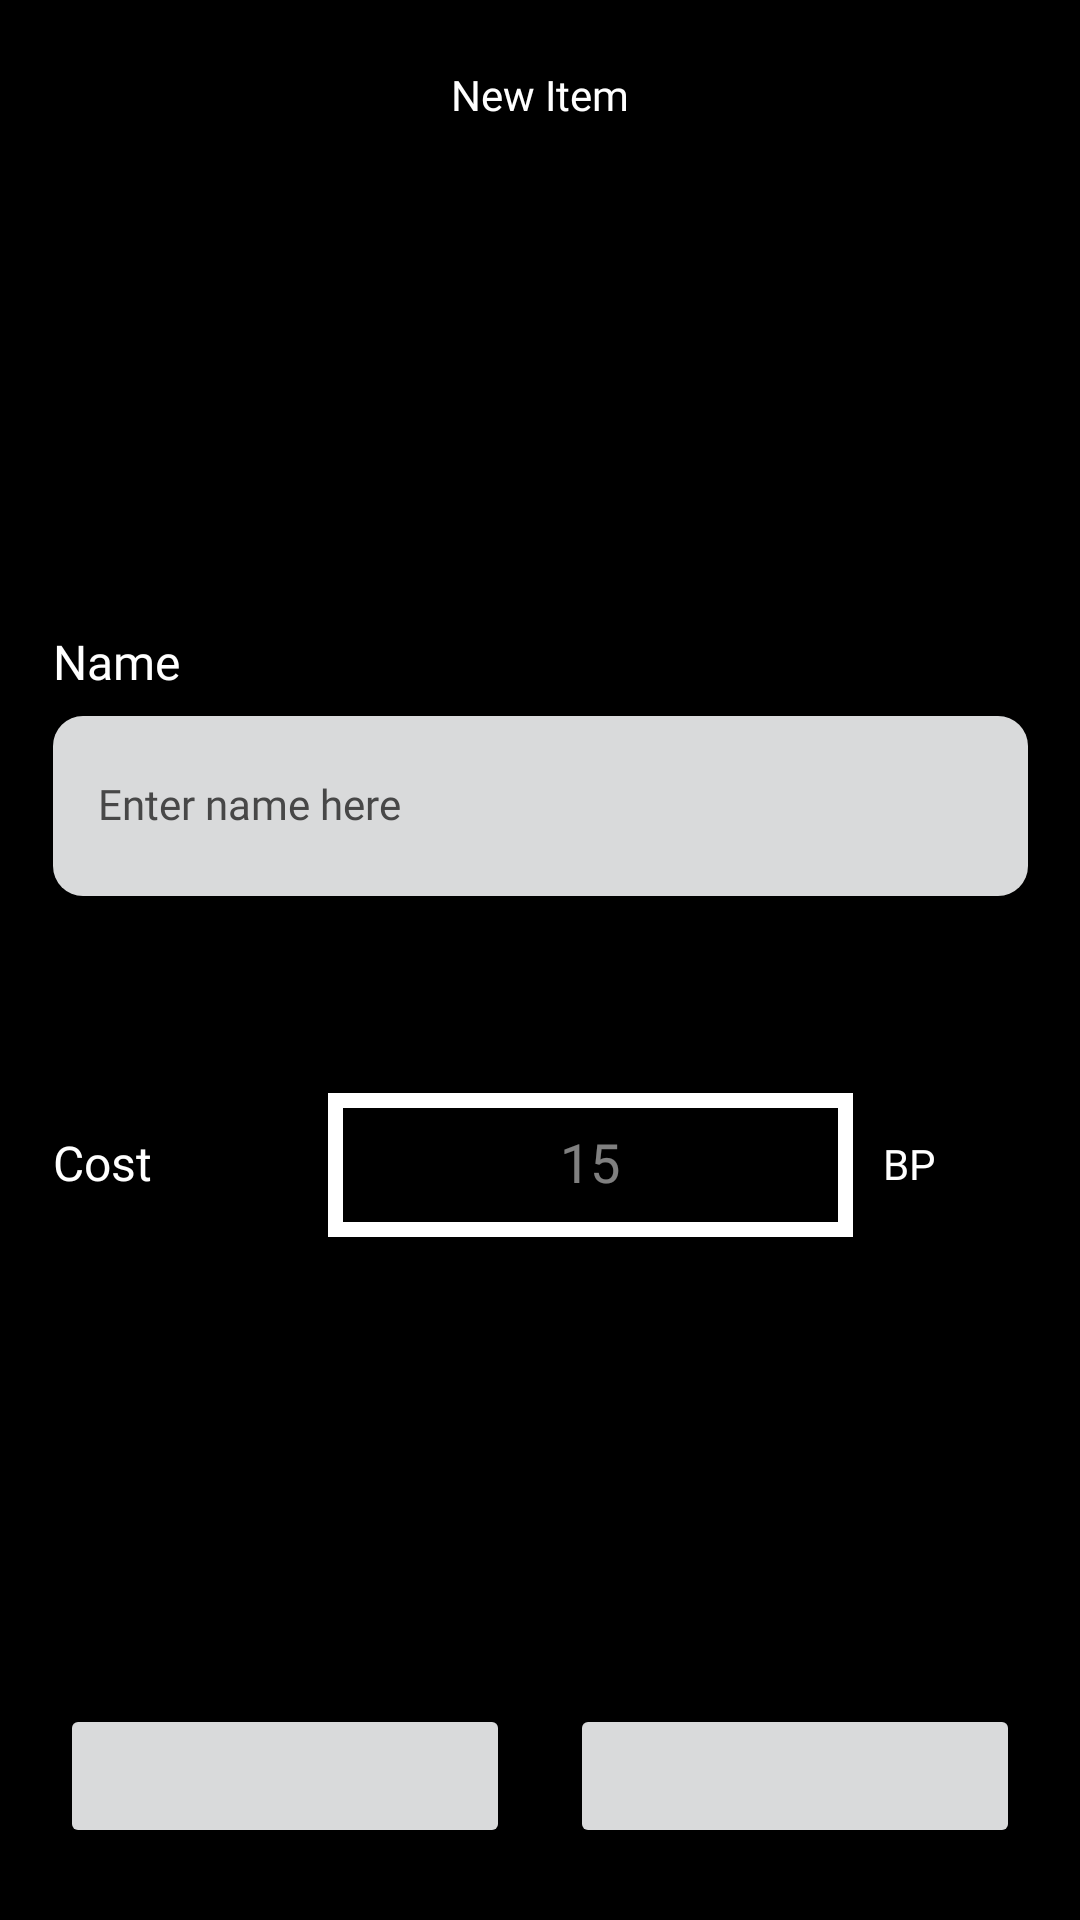

Write the Android layout XML for this screen, with the resource values it uses.
<!-- AndroidManifest.xml: application theme Theme.LevelUp -->
<!-- res/layout/new_item.xml -->
<?xml version="1.0" encoding="utf-8"?>
<androidx.constraintlayout.widget.ConstraintLayout xmlns:android="http://schemas.android.com/apk/res/android"
    xmlns:app="http://schemas.android.com/apk/res-auto"
    xmlns:tools="http://schemas.android.com/tools"
    android:id="@+id/NewItem"
    android:layout_width="match_parent"
    android:layout_height="match_parent" >

    <TextView
        style="@style/Text"
        android:id="@+id/CostAcronymLabel"
        android:layout_marginStart="10dp"
        android:text="@string/points_acronym"
        app:layout_constraintBottom_toBottomOf="@+id/CostInput"
        app:layout_constraintStart_toEndOf="@+id/CostInput"
        app:layout_constraintTop_toTopOf="@+id/CostInput" />

    <EditText
        style="@style/NumInput"
        android:id="@+id/CostInput"
        android:layout_width="175dp"
        android:layout_height="48dp"
        android:autofillHints="@string/cost_input_autofill_hint"
        android:ems="10"
        android:hint="@string/cost_input_hint"
        android:maxLength="@integer/max_cost_length"
        app:layout_constraintBottom_toBottomOf="@+id/CostLabel"
        app:layout_constraintEnd_toEndOf="@+id/ItemNameInput"
        app:layout_constraintStart_toEndOf="@+id/CostLabel"
        app:layout_constraintTop_toTopOf="@+id/CostLabel" />

    <TextView
        style="@style/Text"
        android:id="@+id/NewItemLabel"
        android:text="@string/new_item_label"
        app:layout_constraintBottom_toTopOf="@+id/NewItemTopGuideline"
        app:layout_constraintEnd_toEndOf="parent"
        app:layout_constraintStart_toStartOf="parent"
        app:layout_constraintTop_toTopOf="parent" />

    <TextView
        style="@style/Label"
        android:id="@+id/ItemNameLabel"
        android:text="@string/name_label"
        app:layout_constraintBottom_toTopOf="@+id/NewItemBottomGuideline"
        app:layout_constraintEnd_toEndOf="@+id/ItemNameInput"
        app:layout_constraintHorizontal_bias="0.0"
        app:layout_constraintStart_toStartOf="@+id/ItemNameInput"
        app:layout_constraintTop_toTopOf="@+id/NewItemTopGuideline"
        app:layout_constraintVertical_bias="0.32" />

    <TextView
        style="@style/Label"
        android:id="@+id/CostLabel"
        android:layout_marginTop="80dp"
        android:text="@string/cost_input_label"
        app:layout_constraintStart_toStartOf="@+id/ItemNameInput"
        app:layout_constraintTop_toBottomOf="@+id/ItemNameInput" />

    <EditText
        style="@style/TextInput"
        android:id="@+id/ItemNameInput"
        android:layout_width="325dp"
        android:layout_marginTop="8dp"
        android:autofillHints="item_name"
        android:ems="10"
        android:hint="@string/name_hint"
        android:inputType="textPersonName"
        android:maxLength="@integer/max_item_name_length"
        app:layout_constraintEnd_toEndOf="parent"
        app:layout_constraintStart_toStartOf="parent"
        app:layout_constraintTop_toBottomOf="@+id/ItemNameLabel" />

    <Button
        android:id="@+id/CancelButton"
        style="@style/ActionButton.Small"
        android:contentDescription="@string/cancel_button_content_description"
        app:icon="@drawable/times_icon_red_large"
        app:iconTint="@color/warning_icon"
        app:layout_constraintBottom_toBottomOf="parent"
        app:layout_constraintEnd_toStartOf="@+id/ConfirmButton"
        app:layout_constraintHorizontal_bias="0.5"
        app:layout_constraintStart_toStartOf="parent"
        app:layout_constraintTop_toTopOf="@+id/NewItemBottomGuideline" />

    <Button
        style="@style/SaveButton"
        android:id="@+id/ConfirmButton"
        app:layout_constraintBottom_toBottomOf="@+id/CancelButton"
        app:layout_constraintEnd_toEndOf="parent"
        app:layout_constraintHorizontal_bias="0.5"
        app:layout_constraintStart_toEndOf="@+id/CancelButton"
        app:layout_constraintTop_toTopOf="@+id/CancelButton"
        app:layout_constraintVertical_bias="0.95" />

    <TextView
        android:id="@+id/DateCreatedLabel"
        style="@style/Label"
        android:layout_width="wrap_content"
        android:layout_height="wrap_content"
        android:text="@string/date_created_label"
        android:visibility="invisible"
        app:layout_constraintBottom_toBottomOf="parent"
        app:layout_constraintEnd_toEndOf="parent"
        app:layout_constraintStart_toStartOf="parent" />

    <androidx.constraintlayout.widget.Guideline
        style="@style/Guideline.Top"
        android:id="@+id/NewItemTopGuideline" />

    <androidx.constraintlayout.widget.Guideline
        style="@style/Guideline.FarBottom"
        android:id="@+id/NewItemBottomGuideline" />

</androidx.constraintlayout.widget.ConstraintLayout>
<!-- resources referenced by this layout -->
<resources>
  <integer name="max_cost_length">5</integer>
  <integer name="max_item_name_length">40</integer>
  <string name="cancel_button_content_description">Red cross</string>
  <string name="cost_input_autofill_hint">costInput</string>
  <string name="cost_input_hint">15</string>
  <string name="cost_input_label">Cost</string>
  <string name="date_created_label">Created: %1$s</string>
  <string name="name_hint">Enter name here</string>
  <string name="name_label">Name</string>
  <string name="new_item_label">New Item</string>
  <string name="points_acronym">BP</string>
  <style name="ActionButton.Small">
          <item name="android:layout_width">@dimen/action_button_width</item>
          <item name="android:src">@drawable/question_mark_icon</item>
          <item name="iconSize">24dp</item>
      </style>
  <style name="Guideline.FarBottom">
          <item name="layout_constraintGuide_percent">0.85</item>
      </style>
  <style name="Guideline.Top">
          <item name="layout_constraintGuide_percent">0.1</item>
      </style>
  <style name="Label" parent="Text">
          <item name="android:textSize">16sp</item>
      </style>
  <style name="SaveButton" parent="ActionButton.Small">
          <item name="android:contentDescription">@string/confirm_button_content_description</item>
          <item name="icon">@drawable/check_icon_green_large</item>
          <item name="iconTint">@color/confirm_icon</item>
      </style>
  <dimen name="action_button_width">150dp</dimen>
  <style name="EditText" parent="Widget.AppCompat.EditText">
          <item name="android:layout_width">wrap_content</item>
          <item name="android:layout_height">wrap_content</item>
          <item name="android:fontFamily">@font/press_start_2p</item>
          <item name="android:includeFontPadding">false</item>
          <item name="android:textCursorDrawable">@null</item>
          <item name="android:imeOptions">actionDone</item>
      </style>
  <!-- drawable white_border (drawable) -->
  <?xml version="1.0" encoding="utf-8"?>
  <shape
      xmlns:android="http://schemas.android.com/apk/res/android"
      android:shape="rectangle"
      android:padding="10dp">
      <solid android:color="@android:color/transparent" />
      <stroke android:width="5dp" android:color="@color/white"/>
  </shape>
  <color name="text_primary">#FFFFFFFF</color>
  <color name="hint_primary">#80FFFFFF</color>
  <!-- drawable input_cursor_white (drawable) -->
  <?xml version="1.0" encoding="utf-8"?>
  <shape xmlns:android="http://schemas.android.com/apk/res/android"
      android:shape="rectangle" >
      <size
          android:width="@dimen/input_cursor_width" />
      <solid
          android:color="@color/white" />
      <padding
          android:top="@dimen/input_cursor_padding"
          android:bottom="@dimen/input_cursor_padding" />
  </shape>
  <string name="confirm_button_content_description">Green check</string>
  <!-- drawable rounded_rectangle (drawable) -->
  <?xml version="1.0" encoding="utf-8"?>
  <shape
      xmlns:android="http://schemas.android.com/apk/res/android"
      android:shape="rectangle"
      android:padding="10dp">
      <corners android:radius="10dp" />
  </shape>
  <color name="background_secondary">#FFD9DADB</color>
  <color name="text_secondary">#FF000000</color>
  <color name="text_hint">#474747</color>
  <!-- drawable input_cursor_black (drawable) -->
  <?xml version="1.0" encoding="utf-8"?>
  <shape xmlns:android="http://schemas.android.com/apk/res/android"
      android:shape="rectangle" >
      <size
          android:width="@dimen/input_cursor_width" />
      <solid
          android:color="@color/black" />
      <padding
          android:top="@dimen/input_cursor_padding"
          android:bottom="@dimen/input_cursor_padding" />
  </shape>
  <color name="black">#FF000000</color>
  <color name="white">#FFFFFFFF</color>
  <dimen name="input_cursor_width">6dip</dimen>
  <dimen name="input_cursor_padding">5sp</dimen>
</resources>
